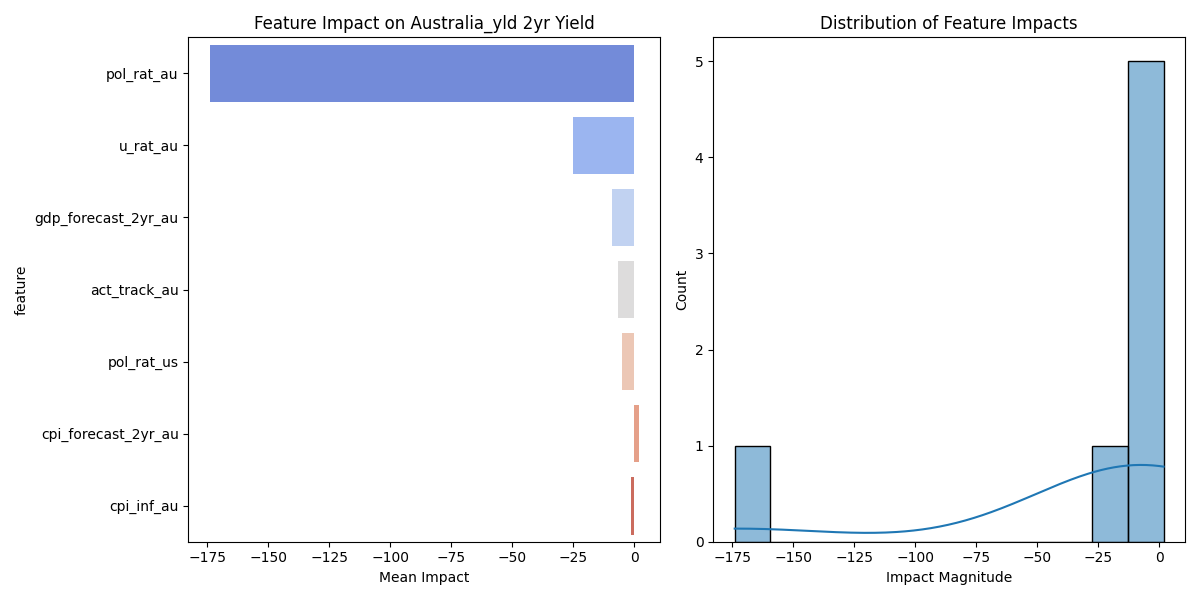

Source data for this figure (header and first rows):
feature, mean_impact, std_impact, abs_impact
pol_rat_au, -174, 92.99, 174
u_rat_au, -25.23, 13.49, 25.23
gdp_forecast_2yr_au, -9.208, 4.922, 9.208
act_track_au, -6.657, 3.559, 6.657
pol_rat_us, -5.126, 2.74, 5.126
cpi_forecast_2yr_au, 1.866, 0.9975, 1.866
cpi_inf_au, -1.081, 0.578, 1.081
